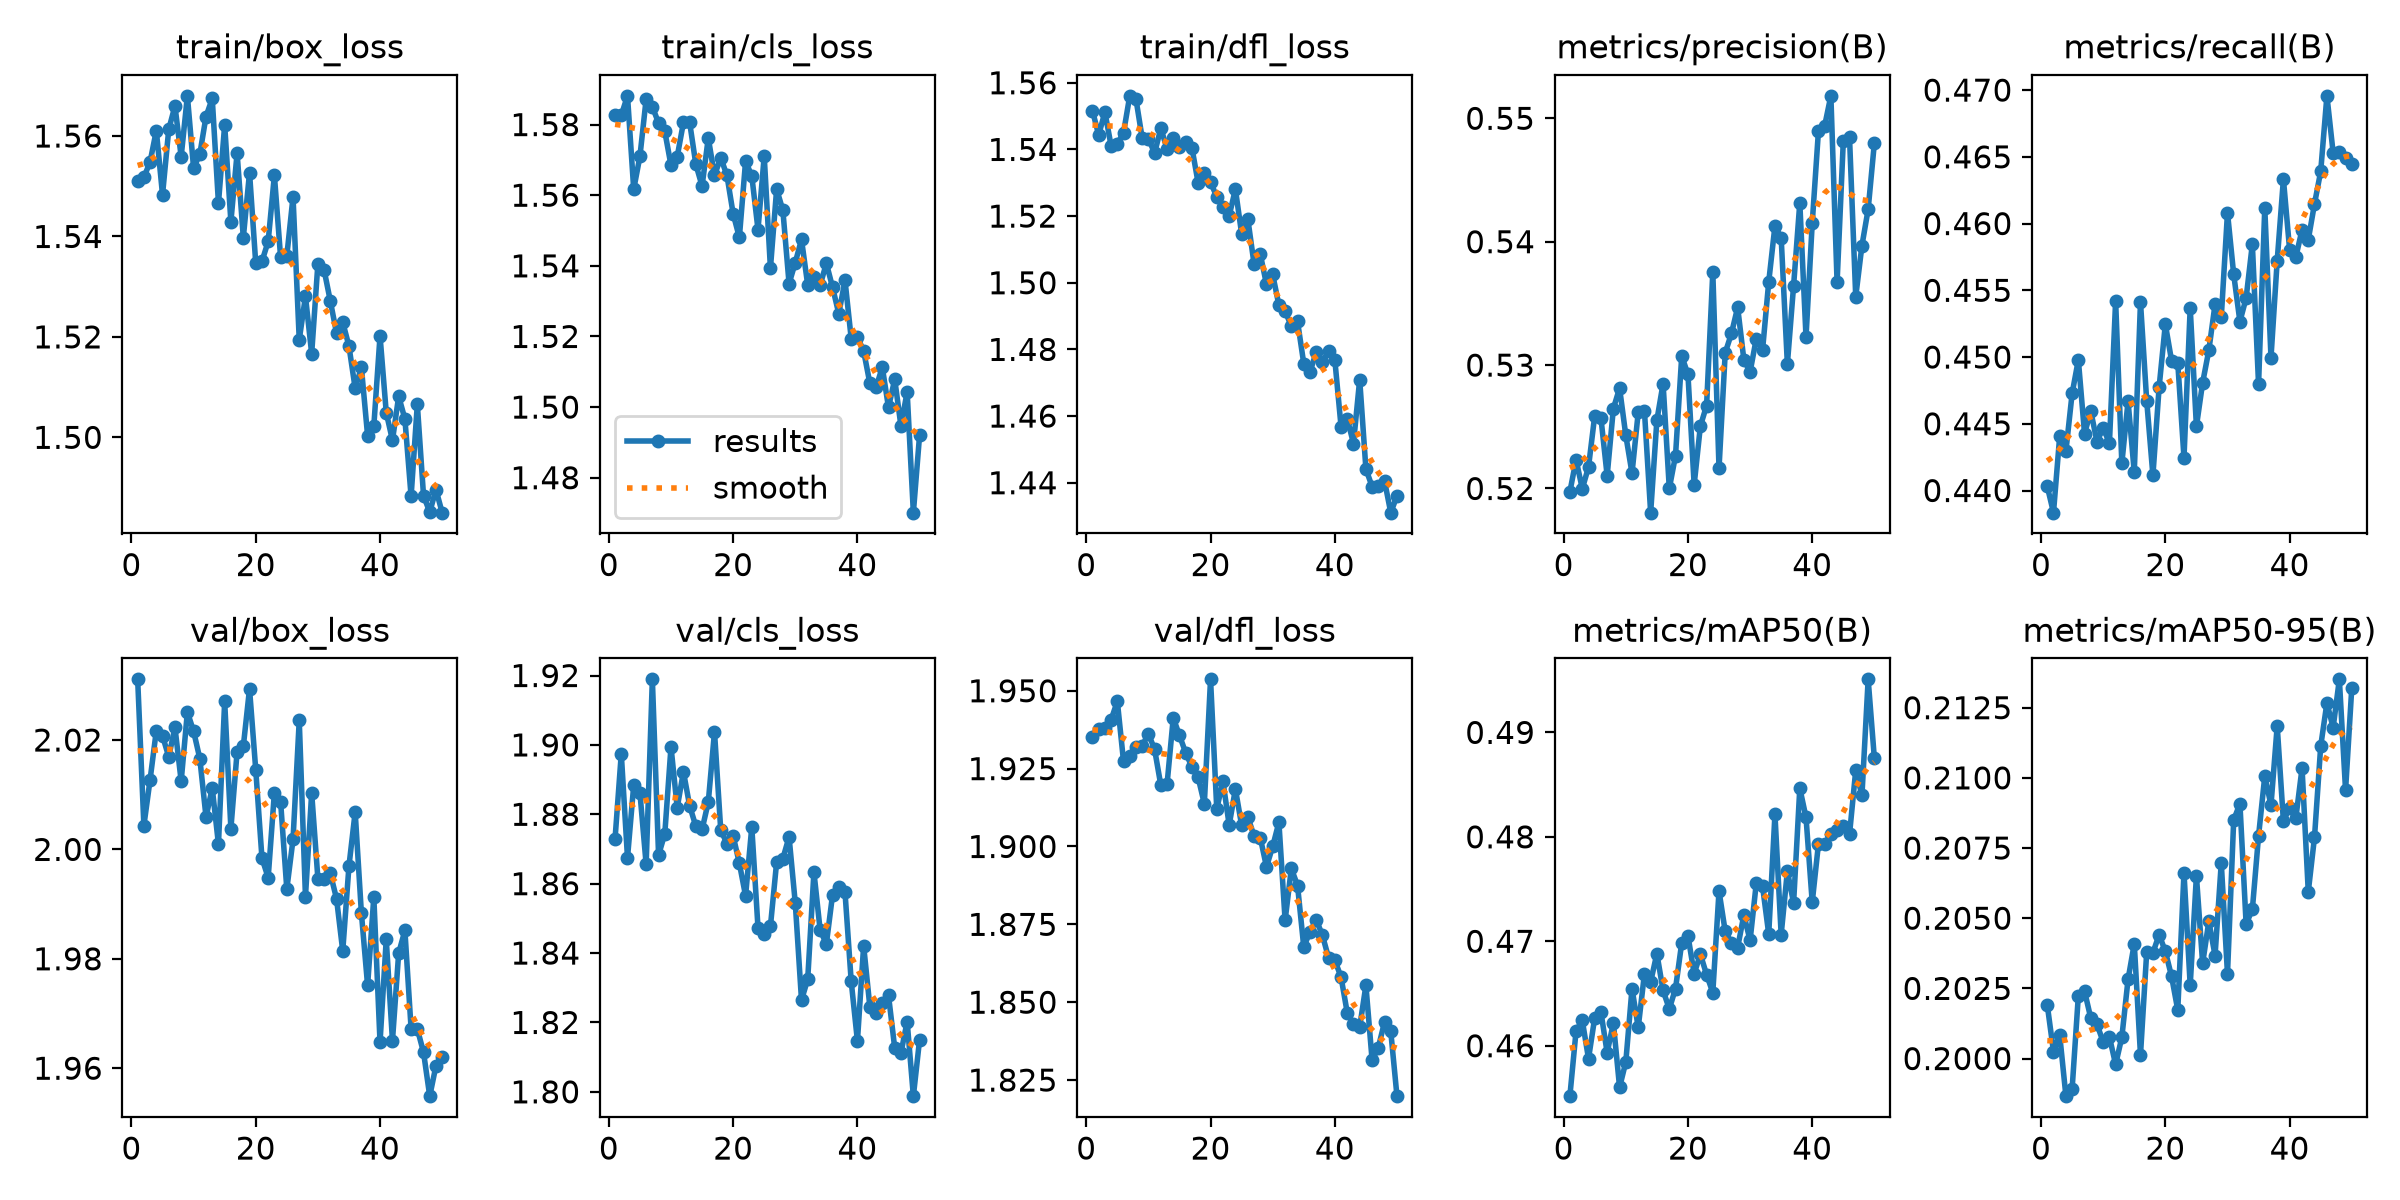

The table this chart was drawn from, first rows:
epoch, time, train/box_loss, train/cls_loss, train/dfl_loss, metrics/precision(B), metrics/recall(B), metrics/mAP50(B), metrics/mAP50-95(B), val/box_loss, val/cls_loss, val/dfl_loss, lr/pg0, lr/pg1, lr/pg2
1, 140.5, 1.551, 1.583, 1.552, 0.5197, 0.4403, 0.4552, 0.2019, 2.031, 1.873, 1.935, 0.00887, 0.00887, 0.00887
2, 200.7, 1.552, 1.583, 1.544, 0.5223, 0.4383, 0.4614, 0.2003, 2.004, 1.897, 1.938, 0.00869, 0.00869, 0.00869
3, 262.1, 1.555, 1.588, 1.551, 0.52, 0.4441, 0.4624, 0.2008, 2.013, 1.867, 1.938, 0.00851, 0.00851, 0.00851
4, 323.7, 1.561, 1.562, 1.541, 0.5217, 0.443, 0.4588, 0.1987, 2.022, 1.888, 1.941, 0.00833, 0.00833, 0.00833
5, 386.1, 1.548, 1.571, 1.542, 0.5259, 0.4473, 0.4627, 0.1989, 2.021, 1.886, 1.947, 0.00815, 0.00815, 0.00815
6, 445.5, 1.561, 1.587, 1.545, 0.5257, 0.4498, 0.4632, 0.2022, 2.017, 1.866, 1.927, 0.00797, 0.00797, 0.00797
7, 505, 1.566, 1.585, 1.556, 0.521, 0.4442, 0.4593, 0.2024, 2.022, 1.919, 1.929, 0.00779, 0.00779, 0.00779
8, 566, 1.556, 1.58, 1.555, 0.5265, 0.446, 0.4622, 0.2014, 2.012, 1.868, 1.932, 0.00761, 0.00761, 0.00761
9, 628.6, 1.568, 1.578, 1.543, 0.5281, 0.4436, 0.456, 0.2012, 2.025, 1.874, 1.932, 0.00743, 0.00743, 0.00743
10, 688.5, 1.554, 1.568, 1.543, 0.5243, 0.4447, 0.4584, 0.2006, 2.022, 1.899, 1.936, 0.00725, 0.00725, 0.00725
11, 748.6, 1.556, 1.571, 1.539, 0.5212, 0.4435, 0.4655, 0.2008, 2.017, 1.882, 1.931, 0.00707, 0.00707, 0.00707
12, 808.6, 1.564, 1.581, 1.546, 0.5262, 0.4542, 0.4617, 0.1998, 2.006, 1.892, 1.92, 0.00689, 0.00689, 0.00689
13, 867.8, 1.567, 1.581, 1.54, 0.5263, 0.442, 0.4669, 0.2008, 2.011, 1.882, 1.92, 0.00671, 0.00671, 0.00671
14, 927.3, 1.547, 1.569, 1.543, 0.518, 0.4467, 0.4661, 0.2028, 2.001, 1.877, 1.941, 0.00653, 0.00653, 0.00653
15, 987.7, 1.562, 1.563, 1.541, 0.5255, 0.4414, 0.4688, 0.2041, 2.027, 1.876, 1.936, 0.00635, 0.00635, 0.00635
16, 1048, 1.543, 1.576, 1.542, 0.5285, 0.4541, 0.4653, 0.2001, 2.004, 1.884, 1.93, 0.00617, 0.00617, 0.00617
17, 1108, 1.557, 1.566, 1.541, 0.52, 0.4467, 0.4635, 0.2038, 2.018, 1.904, 1.926, 0.00599, 0.00599, 0.00599
18, 1167, 1.54, 1.571, 1.53, 0.5227, 0.4411, 0.4655, 0.2038, 2.019, 1.876, 1.922, 0.00581, 0.00581, 0.00581
19, 1226, 1.553, 1.566, 1.533, 0.5307, 0.4477, 0.4698, 0.2044, 2.029, 1.872, 1.914, 0.00563, 0.00563, 0.00563
20, 1288, 1.535, 1.555, 1.53, 0.5292, 0.4525, 0.4705, 0.2038, 2.015, 1.874, 1.954, 0.00545, 0.00545, 0.00545
21, 1351, 1.535, 1.548, 1.526, 0.5203, 0.4497, 0.4669, 0.2029, 1.998, 1.866, 1.912, 0.00527, 0.00527, 0.00527
22, 1410, 1.539, 1.57, 1.523, 0.5251, 0.4496, 0.4688, 0.2017, 1.995, 1.857, 1.921, 0.00509, 0.00509, 0.00509
23, 1471, 1.552, 1.565, 1.52, 0.5267, 0.4425, 0.4668, 0.2066, 2.01, 1.876, 1.907, 0.00491, 0.00491, 0.00491
24, 1531, 1.536, 1.55, 1.528, 0.5375, 0.4537, 0.4651, 0.2026, 2.009, 1.847, 1.918, 0.00473, 0.00473, 0.00473
25, 1591, 1.536, 1.571, 1.515, 0.5216, 0.4448, 0.4748, 0.2065, 1.993, 1.845, 1.907, 0.00455, 0.00455, 0.00455
26, 1650, 1.548, 1.539, 1.519, 0.531, 0.4481, 0.4709, 0.2034, 2.002, 1.848, 1.909, 0.00437, 0.00437, 0.00437
27, 1713, 1.519, 1.562, 1.506, 0.5326, 0.4505, 0.4698, 0.2049, 2.024, 1.866, 1.903, 0.00419, 0.00419, 0.00419
28, 1773, 1.528, 1.556, 1.509, 0.5347, 0.454, 0.4694, 0.2037, 1.991, 1.867, 1.903, 0.00401, 0.00401, 0.00401
29, 1835, 1.517, 1.535, 1.5, 0.5304, 0.453, 0.4725, 0.207, 2.01, 1.873, 1.893, 0.00383, 0.00383, 0.00383
30, 1898, 1.535, 1.541, 1.502, 0.5294, 0.4608, 0.4701, 0.203, 1.995, 1.854, 1.9, 0.00365, 0.00365, 0.00365
31, 1959, 1.533, 1.547, 1.493, 0.5322, 0.4562, 0.4756, 0.2085, 1.994, 1.826, 1.908, 0.00347, 0.00347, 0.00347
32, 2019, 1.527, 1.535, 1.491, 0.5312, 0.4527, 0.4753, 0.2091, 1.996, 1.832, 1.876, 0.00329, 0.00329, 0.00329
33, 2080, 1.521, 1.537, 1.487, 0.5367, 0.4544, 0.4707, 0.2048, 1.991, 1.863, 1.893, 0.00311, 0.00311, 0.00311
34, 2142, 1.523, 1.535, 1.488, 0.5413, 0.4585, 0.4822, 0.2053, 1.981, 1.847, 1.887, 0.00293, 0.00293, 0.00293
35, 2203, 1.518, 1.541, 1.476, 0.5403, 0.448, 0.4706, 0.2079, 1.997, 1.843, 1.868, 0.00275, 0.00275, 0.00275
36, 2266, 1.51, 1.534, 1.473, 0.5301, 0.4612, 0.4767, 0.2101, 2.007, 1.857, 1.873, 0.00257, 0.00257, 0.00257
37, 2326, 1.514, 1.526, 1.479, 0.5364, 0.45, 0.4737, 0.209, 1.988, 1.859, 1.877, 0.00239, 0.00239, 0.00239
38, 2388, 1.5, 1.536, 1.476, 0.5432, 0.4572, 0.4847, 0.2119, 1.975, 1.858, 1.872, 0.00221, 0.00221, 0.00221
39, 2450, 1.502, 1.519, 1.48, 0.5323, 0.4633, 0.4819, 0.2084, 1.991, 1.832, 1.864, 0.00203, 0.00203, 0.00203
40, 2511, 1.52, 1.52, 1.477, 0.5415, 0.458, 0.4737, 0.2089, 1.965, 1.815, 1.863, 0.00185, 0.00185, 0.00185
41, 2572, 1.505, 1.516, 1.457, 0.549, 0.4575, 0.4793, 0.2086, 1.984, 1.842, 1.858, 0.00167, 0.00167, 0.00167
42, 2632, 1.499, 1.507, 1.459, 0.5494, 0.4595, 0.4793, 0.2104, 1.965, 1.825, 1.847, 0.00149, 0.00149, 0.00149
43, 2694, 1.508, 1.506, 1.452, 0.5518, 0.4588, 0.4803, 0.2059, 1.981, 1.823, 1.843, 0.00131, 0.00131, 0.00131
44, 2756, 1.504, 1.511, 1.471, 0.5367, 0.4615, 0.4806, 0.2079, 1.985, 1.826, 1.842, 0.00113, 0.00113, 0.00113
45, 2815, 1.488, 1.5, 1.444, 0.5482, 0.4639, 0.481, 0.2111, 1.967, 1.828, 1.855, 0.0009500, 0.0009500, 0.0009500
46, 2876, 1.507, 1.508, 1.439, 0.5484, 0.4696, 0.4802, 0.2127, 1.967, 1.813, 1.831, 0.0007700, 0.0007700, 0.0007700
47, 2936, 1.488, 1.495, 1.439, 0.5355, 0.4653, 0.4864, 0.2118, 1.963, 1.811, 1.835, 0.0005900, 0.0005900, 0.0005900
48, 2998, 1.485, 1.504, 1.441, 0.5397, 0.4654, 0.484, 0.2135, 1.955, 1.82, 1.844, 0.0004100, 0.0004100, 0.0004100
49, 3058, 1.49, 1.47, 1.431, 0.5426, 0.4649, 0.4951, 0.2096, 1.96, 1.799, 1.841, 0.0002300, 0.0002300, 0.0002300
50, 3118, 1.485, 1.492, 1.436, 0.548, 0.4645, 0.4875, 0.2132, 1.962, 1.815, 1.82, 0.0000500, 0.0000500, 0.0000500
